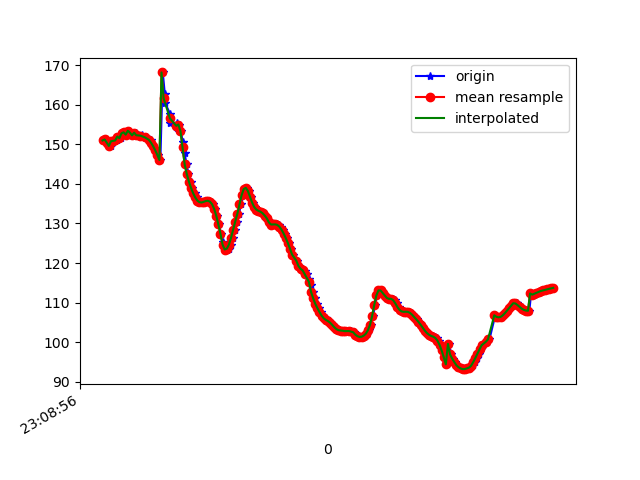

Values plotted in this chart, from the file beside it:
1617836936837, 532580389785130, 150.94771, 13.9456215, 70.36607
1617836936840, 532580409015900, 151.2, 12.97, 70.59
1617836936861, 532580428246670, 150.3, 12.75, 71.76
1617836936877, 532580447477440, 150.5, 12.51, 72
1617836936896, 532580466708210, 149.6, 12.29, 73.32
1617836936915, 532580485938980, 150.8, 11.9, 73.23
1617836936934, 532580505169750, 150.9, 11.37, 74.17
1617836936955, 532580524400520, 151, 10.95, 75.16
1617836936972, 532580543631290, 151.9, 10.43, 75.41
1617836936992, 532580562862060, 151.5, 9.947, 76.44
1617836937013, 532580582092830, 152.8, 9.492, 75.95
1617836937026, 532580601323600, 153, 8.988, 76.27
1617836937048, 532580620554370, 152.4, 8.518, 77.31
1617836937075, 532580639785140, 153.4, 7.974, 76.99
1617836937090, 532580659015910, 152.9, 7.541, 77.79
1617836937112, 532580678246680, 152.2, 7.207, 78.68
1617836937134, 532580697477450, 152.9, 6.919, 78.44
1617836937159, 532580716708220, 152.3, 6.77, 79.27
1617836937183, 532580735938990, 151.9, 6.82, 79.59
1617836937199, 532580755169760, 152.4, 6.715, 79
1617836937229, 532580774400530, 151.9, 6.711, 79.48
1617836937233, 532580793631300, 151.8, 6.651, 79.62
1617836937236, 532580812862070, 151.6, 6.562, 79.75
1617836937278, 532580832092840, 151.1, 6.473, 79.82
1617836937281, 532580851323610, 150.4, 6.398, 79.82
1617836937302, 532580870554380, 149.5, 6.399, 79.71
1617836937326, 532580889785150, 148.5, 6.513, 79.56
1617836937347, 532580909015920, 147.3, 6.719, 79.48
1617836937369, 532580928246690, 146, 6.923, 79.44
1617836937392, 532580947477460, 168.1, 7.797, 76.44
1617836937411, 532580966708230, 162.8, 7.114, 79.05
1617836937414, 532580985939000, 160.4, 7.229, 78.73
1617836937462, 532581005169770, 157.7, 7.275, 78.36
1617836937465, 532581024400540, 155.4, 7.353, 78.06
1617836937522, 532581043631310, 154.2, 7.632, 77.91
1617836937525, 532581062862080, 154.1, 7.773, 77.95
1617836937527, 532581082092850, 154.8, 7.679, 78.12
1617836937529, 532581101323620, 155.4, 7.605, 78.37
1617836937550, 532581120554390, 155, 7.736, 78.41
1617836937563, 532581139785160, 153.3, 8.156, 78.22
1617836937582, 532581159149503, 150.7, 8.804, 78
1617836937599, 532581178380273, 147.7, 9.538, 77.86
1617836937618, 532581197611043, 144.9, 10.24, 77.74
1617836937636, 532581216841813, 142.5, 10.85, 77.57
1617836937656, 532581236072583, 140.6, 11.24, 77.42
1617836937674, 532581255303353, 139, 11.49, 77.36
1617836937694, 532581274534123, 137.7, 11.66, 77.44
1617836937715, 532581293764893, 136.6, 11.8, 77.61
1617836937735, 532581312995663, 135.8, 11.89, 77.73
1617836937751, 532581332226433, 135.4, 11.93, 77.78
1617836937771, 532581351457203, 135.3, 11.91, 77.89
1617836937788, 532581370687973, 135.4, 11.88, 78.05
1617836937810, 532581389918743, 135.7, 11.8, 78.26
1617836937830, 532581409149513, 135.7, 11.7, 78.55
1617836937848, 532581428380283, 135.5, 11.63, 78.89
1617836937865, 532581447611053, 134.8, 11.75, 79.3
1617836937886, 532581466841823, 133.7, 12.13, 79.84
1617836937906, 532581486072593, 131.9, 12.61, 80.37
1617836937926, 532581505303363, 129.7, 12.98, 80.79
1617836937944, 532581524534133, 127.3, 13.34, 81.13
1617836937964, 532581543764903, 125.3, 13.72, 81.43
... 163 more rows
